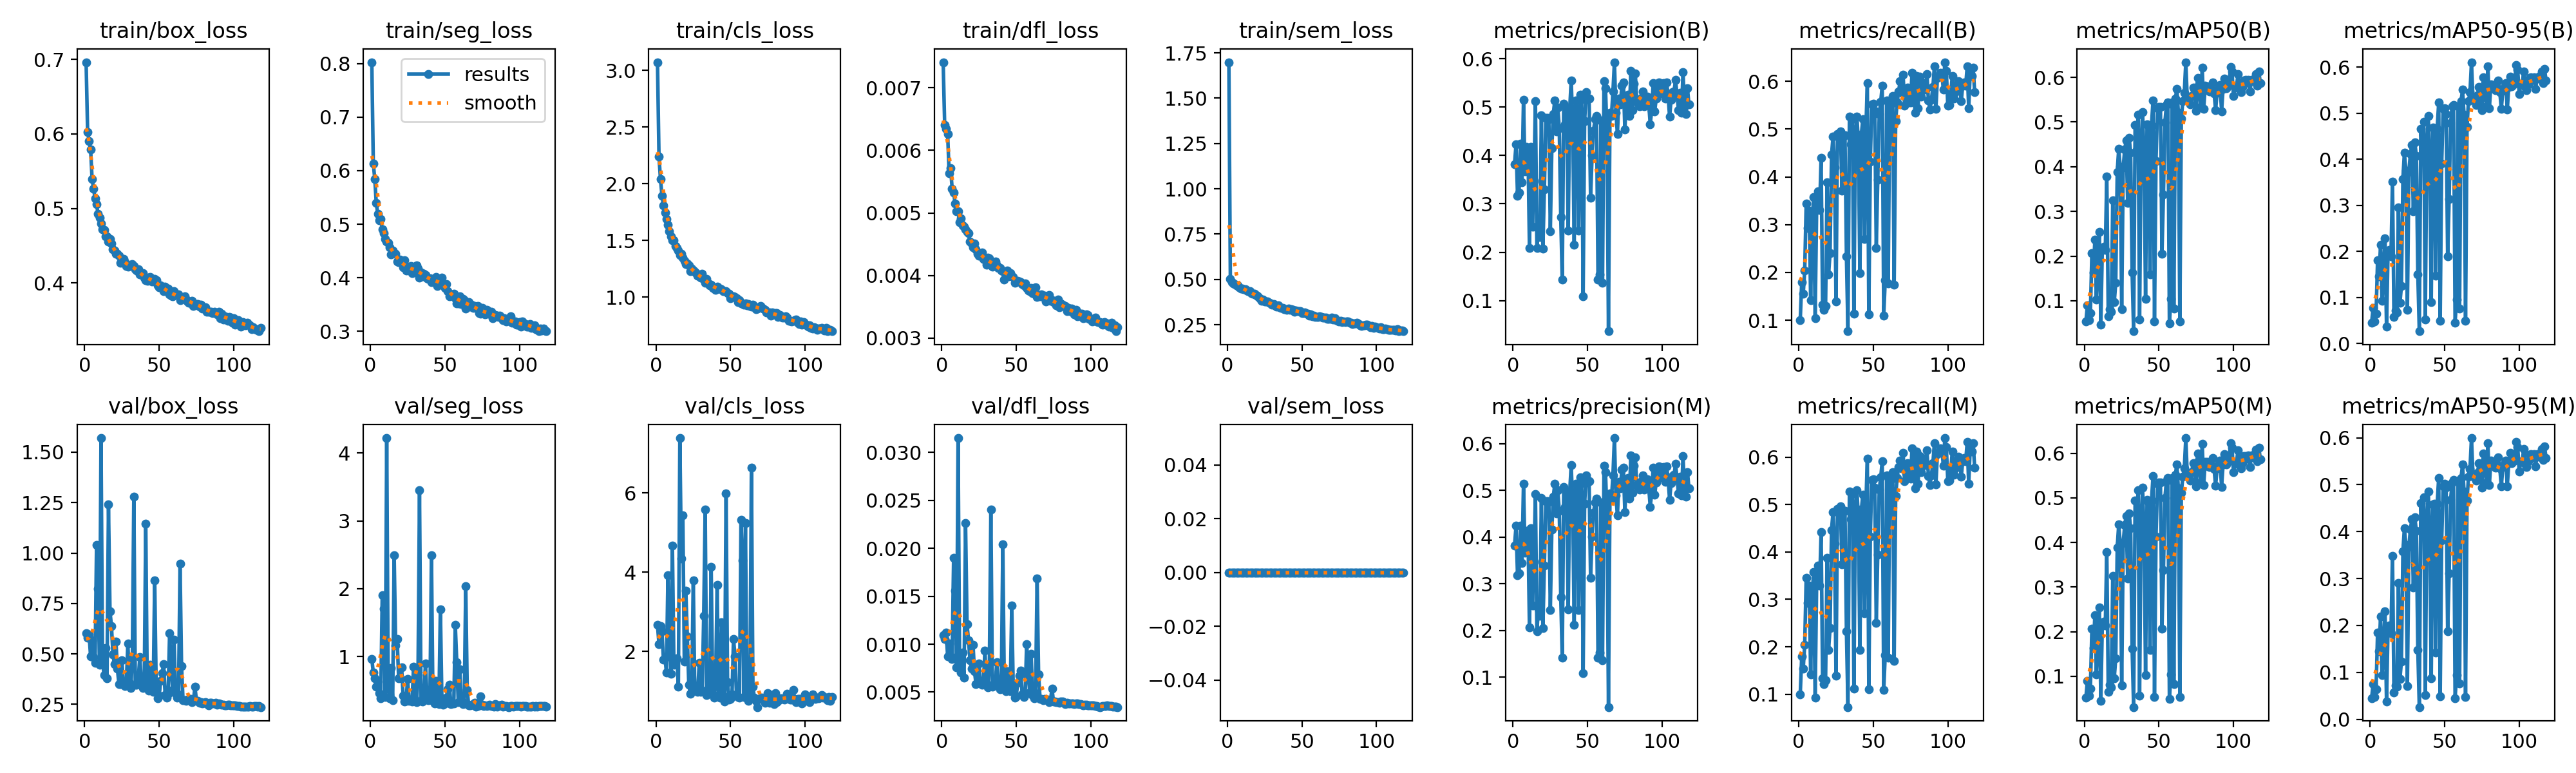

The file beside this chart, header and first rows:
epoch, time, train/box_loss, train/seg_loss, train/cls_loss, train/dfl_loss, train/sem_loss, metrics/precision(B), metrics/recall(B), metrics/mAP50(B), metrics/mAP50-95(B), metrics/precision(M), metrics/recall(M), metrics/mAP50(M), metrics/mAP50-95(M), val/box_loss, val/seg_loss, val/cls_loss, val/dfl_loss, val/sem_loss, lr/pg0, lr/pg1, lr/pg2
1, 207.2, 0.6963, 0.8027, 3.072, 0.00741, 1.699, 0.3824, 0.1002, 0.05376, 0.0455, 0.382, 0.09928, 0.05278, 0.04419, 0.6026, 0.9701, 2.667, 0.01095, 0, 0.0003323, 0.0003323, 0.06711
2, 391.4, 0.6029, 0.6135, 2.237, 0.00641, 0.5016, 0.4233, 0.1802, 0.08965, 0.07694, 0.4239, 0.1802, 0.08989, 0.07516, 0.5796, 0.7639, 2.186, 0.01055, 0, 0.0006656, 0.0006656, 0.03411
3, 599.2, 0.5905, 0.584, 2.039, 0.00634, 0.4852, 0.3172, 0.1548, 0.05641, 0.04745, 0.3177, 0.1544, 0.05687, 0.04798, 0.5977, 0.681, 2.643, 0.01118, 0, 0.0009988, 0.0009988, 0.001107
4, 778.1, 0.5795, 0.5394, 1.896, 0.00626, 0.4775, 0.3229, 0.2036, 0.07303, 0.06482, 0.323, 0.204, 0.07303, 0.06437, 0.4864, 0.5615, 2.505, 0.00875, 0, 0.0009998, 0.0009998, 0.0009998
5, 956.7, 0.5395, 0.5192, 1.808, 0.00563, 0.4756, 0.4248, 0.3448, 0.2062, 0.1814, 0.4249, 0.3457, 0.2067, 0.185, 0.5684, 0.6364, 1.798, 0.01009, 0, 0.0009996, 0.0009996, 0.0009996
6, 1135, 0.5263, 0.5073, 1.745, 0.00572, 0.4668, 0.3442, 0.2928, 0.1635, 0.1459, 0.3443, 0.2931, 0.1636, 0.1454, 0.4847, 0.4653, 1.851, 0.00874, 0, 0.0009993, 0.0009993, 0.0009993
7, 1314, 0.5136, 0.5096, 1.689, 0.00539, 0.4683, 0.5147, 0.3295, 0.2362, 0.2145, 0.5147, 0.3294, 0.2364, 0.2189, 0.4545, 0.3846, 1.472, 0.00844, 0, 0.000999, 0.000999, 0.000999
8, 1493, 0.5059, 0.4902, 1.64, 0.00533, 0.4572, 0.3669, 0.1421, 0.1031, 0.09222, 0.367, 0.1414, 0.1036, 0.09376, 1.041, 1.91, 3.929, 0.01902, 0, 0.0009987, 0.0009987, 0.0009987
9, 1671, 0.4926, 0.4833, 1.581, 0.00515, 0.4507, 0.4176, 0.3078, 0.1948, 0.16, 0.413, 0.3084, 0.1935, 0.1497, 0.8224, 1.705, 2.467, 0.01558, 0, 0.0009983, 0.0009983, 0.0009983
10, 1849, 0.4873, 0.4722, 1.536, 0.00503, 0.4477, 0.4133, 0.3576, 0.2536, 0.2286, 0.4135, 0.3583, 0.2545, 0.2305, 0.446, 0.4086, 1.444, 0.0076, 0, 0.0009978, 0.0009978, 0.0009978
11, 2028, 0.4802, 0.4673, 1.503, 0.00503, 0.4452, 0.2092, 0.1045, 0.04668, 0.03715, 0.2067, 0.0929, 0.04519, 0.03738, 1.57, 4.219, 4.674, 0.03149, 0, 0.0009973, 0.0009973, 0.0009973
12, 2206, 0.4716, 0.4647, 1.502, 0.00485, 0.4444, 0.4183, 0.3323, 0.2184, 0.196, 0.4184, 0.333, 0.219, 0.1928, 0.4654, 0.5319, 1.661, 0.0082, 0, 0.0009967, 0.0009967, 0.0009967
13, 2384, 0.4712, 0.4571, 1.45, 0.00491, 0.4386, 0.2527, 0.3704, 0.221, 0.2035, 0.2536, 0.3715, 0.222, 0.2001, 0.3964, 0.3912, 1.777, 0.00703, 0, 0.0009961, 0.0009961, 0.0009961
14, 2562, 0.4625, 0.4429, 1.433, 0.0048, 0.4353, 0.3474, 0.33, 0.2132, 0.1896, 0.3478, 0.3297, 0.2145, 0.1837, 0.5304, 0.8321, 1.832, 0.00911, 0, 0.0009954, 0.0009954, 0.0009954
15, 2740, 0.4623, 0.4508, 1.407, 0.00478, 0.4362, 0.5119, 0.4396, 0.3776, 0.3509, 0.4919, 0.4416, 0.3782, 0.3484, 0.3793, 0.3589, 1.109, 0.00648, 0, 0.0009947, 0.0009947, 0.0009947
16, 2918, 0.4558, 0.4459, 1.372, 0.00474, 0.4235, 0.2091, 0.133, 0.06518, 0.0576, 0.1985, 0.1334, 0.06507, 0.05715, 1.24, 2.495, 7.386, 0.0226, 0, 0.0009939, 0.0009939, 0.0009939
17, 3096, 0.4593, 0.4452, 1.382, 0.0047, 0.4215, 0.2481, 0.1214, 0.08182, 0.07198, 0.247, 0.1211, 0.08166, 0.07196, 0.7116, 1.161, 4.345, 0.01205, 0, 0.0009931, 0.0009931, 0.0009931
18, 3273, 0.4533, 0.4307, 1.348, 0.00468, 0.4192, 0.2316, 0.1304, 0.07569, 0.06834, 0.2314, 0.1295, 0.0756, 0.06885, 0.6372, 1.256, 5.431, 0.0104, 0, 0.0009922, 0.0009922, 0.0009922
19, 3452, 0.4453, 0.429, 1.317, 0.00454, 0.4144, 0.4827, 0.3889, 0.3248, 0.2952, 0.4837, 0.3876, 0.325, 0.2902, 0.4958, 0.6839, 1.74, 0.00835, 0, 0.0009912, 0.0009912, 0.0009912
20, 3631, 0.4434, 0.4334, 1.293, 0.00451, 0.4102, 0.2079, 0.1957, 0.09673, 0.08838, 0.2052, 0.1938, 0.09627, 0.08614, 0.449, 0.6876, 3.539, 0.00746, 0, 0.0009902, 0.0009902, 0.0009902
21, 3810, 0.4388, 0.4305, 1.296, 0.00445, 0.4038, 0.3294, 0.2405, 0.1404, 0.1246, 0.3393, 0.2389, 0.1408, 0.1234, 0.5599, 0.8379, 2.38, 0.00996, 0, 0.0009892, 0.0009892, 0.0009892
22, 3988, 0.4388, 0.4189, 1.28, 0.00451, 0.3907, 0.4773, 0.446, 0.3883, 0.3577, 0.4775, 0.4463, 0.3885, 0.3574, 0.426, 0.426, 1.167, 0.00717, 0, 0.0009881, 0.0009881, 0.0009881
23, 4165, 0.4363, 0.4328, 1.228, 0.00442, 0.383, 0.4773, 0.4841, 0.44, 0.4147, 0.4772, 0.4843, 0.4402, 0.4076, 0.3498, 0.3426, 0.9274, 0.00586, 0, 0.0009869, 0.0009869, 0.0009869
24, 4344, 0.4274, 0.4133, 1.253, 0.00435, 0.3893, 0.4749, 0.4192, 0.3992, 0.3754, 0.4754, 0.4179, 0.3991, 0.3714, 0.352, 0.3448, 1.118, 0.00599, 0, 0.0009857, 0.0009857, 0.0009857
25, 4523, 0.4316, 0.4188, 1.232, 0.00432, 0.3789, 0.2439, 0.1391, 0.08065, 0.07345, 0.2437, 0.1384, 0.08023, 0.07118, 0.4688, 0.674, 3.796, 0.00798, 0, 0.0009844, 0.0009844, 0.0009844
26, 4700, 0.4326, 0.4169, 1.22, 0.00436, 0.3766, 0.4157, 0.4899, 0.3977, 0.3729, 0.416, 0.4904, 0.3983, 0.3669, 0.3477, 0.3465, 1.05, 0.00606, 0, 0.0009831, 0.0009831, 0.0009831
27, 4879, 0.4276, 0.4212, 1.208, 0.00437, 0.3773, 0.4863, 0.4864, 0.438, 0.4116, 0.4867, 0.4871, 0.4385, 0.4044, 0.3422, 0.3616, 1.051, 0.00576, 0, 0.0009818, 0.0009818, 0.0009818
28, 5058, 0.4228, 0.4088, 1.186, 0.00426, 0.37, 0.514, 0.4953, 0.4586, 0.4309, 0.5138, 0.4955, 0.4588, 0.4261, 0.3622, 0.3371, 0.9801, 0.00605, 0, 0.0009803, 0.0009803, 0.0009803
29, 5237, 0.422, 0.4126, 1.181, 0.00425, 0.3659, 0.4503, 0.3717, 0.3189, 0.2868, 0.4512, 0.3733, 0.3198, 0.2808, 0.5522, 0.8528, 1.715, 0.00933, 0, 0.0009789, 0.0009789, 0.0009789
30, 5415, 0.4225, 0.4202, 1.172, 0.00417, 0.3614, 0.4995, 0.4859, 0.4642, 0.4366, 0.4998, 0.4866, 0.4654, 0.4301, 0.3554, 0.3767, 0.9852, 0.00586, 0, 0.0009773, 0.0009773, 0.0009773
31, 5592, 0.4239, 0.4227, 1.206, 0.00429, 0.3639, 0.4564, 0.4876, 0.4318, 0.408, 0.4561, 0.4872, 0.4317, 0.4011, 0.3324, 0.3312, 1.02, 0.00549, 0, 0.0009758, 0.0009758, 0.0009758
32, 5771, 0.4251, 0.4165, 1.155, 0.00428, 0.3563, 0.2723, 0.2334, 0.1632, 0.1508, 0.2719, 0.2325, 0.1627, 0.1482, 0.4762, 0.7256, 2.903, 0.00785, 0, 0.0009741, 0.0009741, 0.0009741
33, 5949, 0.4225, 0.4001, 1.128, 0.00422, 0.3483, 0.1428, 0.07696, 0.03192, 0.02689, 0.1423, 0.07284, 0.03105, 0.02592, 1.281, 3.454, 5.579, 0.02405, 0, 0.0009725, 0.0009725, 0.0009725
34, 6127, 0.4181, 0.4092, 1.16, 0.00414, 0.3572, 0.5076, 0.526, 0.4942, 0.4665, 0.5071, 0.5278, 0.4941, 0.4611, 0.3475, 0.3517, 0.9011, 0.00558, 0, 0.0009707, 0.0009707, 0.0009707
35, 6305, 0.4165, 0.4029, 1.12, 0.00416, 0.3453, 0.4643, 0.4687, 0.4366, 0.4103, 0.4645, 0.4689, 0.4368, 0.4034, 0.3462, 0.3404, 1.06, 0.00585, 0, 0.000969, 0.000969, 0.000969
36, 6483, 0.4188, 0.4068, 1.104, 0.00422, 0.3411, 0.4833, 0.5214, 0.5159, 0.4823, 0.4839, 0.5219, 0.5169, 0.473, 0.3745, 0.4406, 1.018, 0.00607, 0, 0.0009671, 0.0009671, 0.0009671
37, 6661, 0.4119, 0.405, 1.111, 0.00416, 0.3422, 0.245, 0.1137, 0.05751, 0.05182, 0.2447, 0.1119, 0.05716, 0.05098, 0.4855, 0.9008, 4.141, 0.00812, 0, 0.0009652, 0.0009652, 0.0009652
38, 6839, 0.4111, 0.3988, 1.081, 0.00412, 0.3364, 0.496, 0.4923, 0.4487, 0.4202, 0.4963, 0.4928, 0.4493, 0.4123, 0.3673, 0.4084, 1.108, 0.00605, 0, 0.0009633, 0.0009633, 0.0009633
39, 7017, 0.4131, 0.3972, 1.076, 0.00412, 0.3368, 0.5549, 0.5268, 0.5221, 0.4948, 0.5538, 0.5298, 0.5227, 0.486, 0.3321, 0.3584, 0.8303, 0.0053, 0, 0.0009613, 0.0009613, 0.0009613
40, 7195, 0.4076, 0.3991, 1.062, 0.00408, 0.3326, 0.466, 0.4727, 0.4187, 0.3936, 0.4658, 0.4721, 0.4192, 0.3855, 0.3505, 0.3741, 1.159, 0.00559, 0, 0.0009593, 0.0009593, 0.0009593
41, 7374, 0.4041, 0.3915, 1.089, 0.00407, 0.3373, 0.2148, 0.1988, 0.1044, 0.08978, 0.2123, 0.1933, 0.103, 0.08693, 1.146, 2.49, 3.677, 0.02043, 0, 0.0009572, 0.0009572, 0.0009572
42, 7552, 0.4027, 0.3954, 1.072, 0.00394, 0.3325, 0.5141, 0.4889, 0.4953, 0.4689, 0.514, 0.4887, 0.4954, 0.4586, 0.3359, 0.348, 0.8967, 0.00549, 0, 0.0009551, 0.0009551, 0.0009551
43, 7730, 0.4068, 0.3971, 1.075, 0.00406, 0.3339, 0.4952, 0.5208, 0.4918, 0.4675, 0.4951, 0.5204, 0.4915, 0.459, 0.3197, 0.3099, 0.8441, 0.00511, 0, 0.0009529, 0.0009529, 0.0009529
44, 7908, 0.4085, 0.4015, 1.071, 0.00408, 0.3309, 0.2446, 0.2703, 0.159, 0.1474, 0.2446, 0.2704, 0.159, 0.1424, 0.446, 0.6468, 2.737, 0.00718, 0, 0.0009507, 0.0009507, 0.0009507
45, 8086, 0.4023, 0.3849, 1.05, 0.00399, 0.3224, 0.5259, 0.4935, 0.4924, 0.4664, 0.5272, 0.4933, 0.4934, 0.4592, 0.3279, 0.3307, 0.8916, 0.00537, 0, 0.0009484, 0.0009484, 0.0009484
46, 8264, 0.4038, 0.3913, 1.053, 0.00404, 0.3274, 0.5158, 0.5965, 0.5487, 0.5233, 0.5158, 0.5963, 0.5487, 0.5148, 0.3109, 0.3002, 0.7381, 0.00507, 0, 0.000946, 0.000946, 0.000946
47, 8444, 0.4059, 0.3892, 1.049, 0.00399, 0.3251, 0.109, 0.1128, 0.05445, 0.0495, 0.1086, 0.1109, 0.05389, 0.04899, 0.8645, 1.701, 5.988, 0.01404, 0, 0.0009437, 0.0009437, 0.0009437
48, 8623, 0.4035, 0.4004, 1.037, 0.00398, 0.3233, 0.4711, 0.4316, 0.4134, 0.3907, 0.4714, 0.4319, 0.4133, 0.3811, 0.328, 0.3826, 1.229, 0.00535, 0, 0.0009412, 0.0009412, 0.0009412
49, 8801, 0.3966, 0.3864, 1.026, 0.00388, 0.3236, 0.5315, 0.5521, 0.531, 0.5091, 0.5315, 0.5524, 0.531, 0.497, 0.2804, 0.2964, 0.7934, 0.00441, 0, 0.0009388, 0.0009388, 0.0009388
50, 8979, 0.3945, 0.3812, 0.9908, 0.0039, 0.3127, 0.5171, 0.5526, 0.5337, 0.5114, 0.5174, 0.553, 0.5341, 0.5024, 0.2917, 0.3082, 0.8074, 0.00459, 0, 0.0009363, 0.0009363, 0.0009363
51, 9158, 0.3971, 0.3884, 1.008, 0.00392, 0.3157, 0.5175, 0.5377, 0.534, 0.4981, 0.5192, 0.5356, 0.5345, 0.4943, 0.367, 0.3957, 0.923, 0.00596, 0, 0.0009337, 0.0009337, 0.0009337
52, 9337, 0.3935, 0.3752, 1.005, 0.0039, 0.3165, 0.3122, 0.2517, 0.2053, 0.19, 0.3124, 0.2507, 0.2061, 0.1876, 0.4063, 0.52, 2.324, 0.00674, 0, 0.0009311, 0.0009311, 0.0009311
53, 9516, 0.3892, 0.3653, 0.9986, 0.00389, 0.3108, 0.4002, 0.3945, 0.3379, 0.3143, 0.4006, 0.3948, 0.3385, 0.3114, 0.4491, 0.5851, 1.878, 0.00722, 0, 0.0009284, 0.0009284, 0.0009284
54, 9694, 0.3951, 0.369, 0.9874, 0.00386, 0.3094, 0.4518, 0.5317, 0.4998, 0.4785, 0.4518, 0.532, 0.4999, 0.4676, 0.2976, 0.3046, 0.9018, 0.00475, 0, 0.0009257, 0.0009257, 0.0009257
55, 9873, 0.3901, 0.3686, 0.9571, 0.00384, 0.2984, 0.4747, 0.5572, 0.5376, 0.5157, 0.4746, 0.5569, 0.5378, 0.5047, 0.2838, 0.3124, 0.8459, 0.0045, 0, 0.0009229, 0.0009229, 0.0009229
56, 10051, 0.3927, 0.3703, 0.9736, 0.00387, 0.3081, 0.4824, 0.5913, 0.5438, 0.5184, 0.4826, 0.5914, 0.5439, 0.5099, 0.3014, 0.3108, 0.832, 0.00478, 0, 0.0009201, 0.0009201, 0.0009201
57, 10230, 0.3847, 0.362, 0.9442, 0.0038, 0.2964, 0.1431, 0.1102, 0.05006, 0.04579, 0.1424, 0.1084, 0.04944, 0.04483, 0.6025, 1.465, 5.319, 0.01, 0, 0.0009173, 0.0009173, 0.0009173
58, 10409, 0.3827, 0.3523, 0.9415, 0.00376, 0.2991, 0.1537, 0.1833, 0.1038, 0.09632, 0.1535, 0.1829, 0.1037, 0.09408, 0.4461, 0.9151, 4.294, 0.00726, 0, 0.0009144, 0.0009144, 0.0009144
59, 10588, 0.382, 0.3522, 0.9338, 0.00375, 0.2943, 0.473, 0.5602, 0.5444, 0.5158, 0.4734, 0.561, 0.545, 0.5091, 0.3205, 0.3303, 0.8473, 0.00497, 0, 0.0009115, 0.0009115, 0.0009115
60, 10766, 0.3889, 0.3649, 0.9425, 0.0038, 0.2945, 0.1366, 0.1767, 0.0831, 0.07585, 0.1361, 0.1767, 0.08295, 0.07589, 0.5712, 0.8135, 5.247, 0.00898, 0, 0.0009085, 0.0009085, 0.0009085
... 58 more rows
